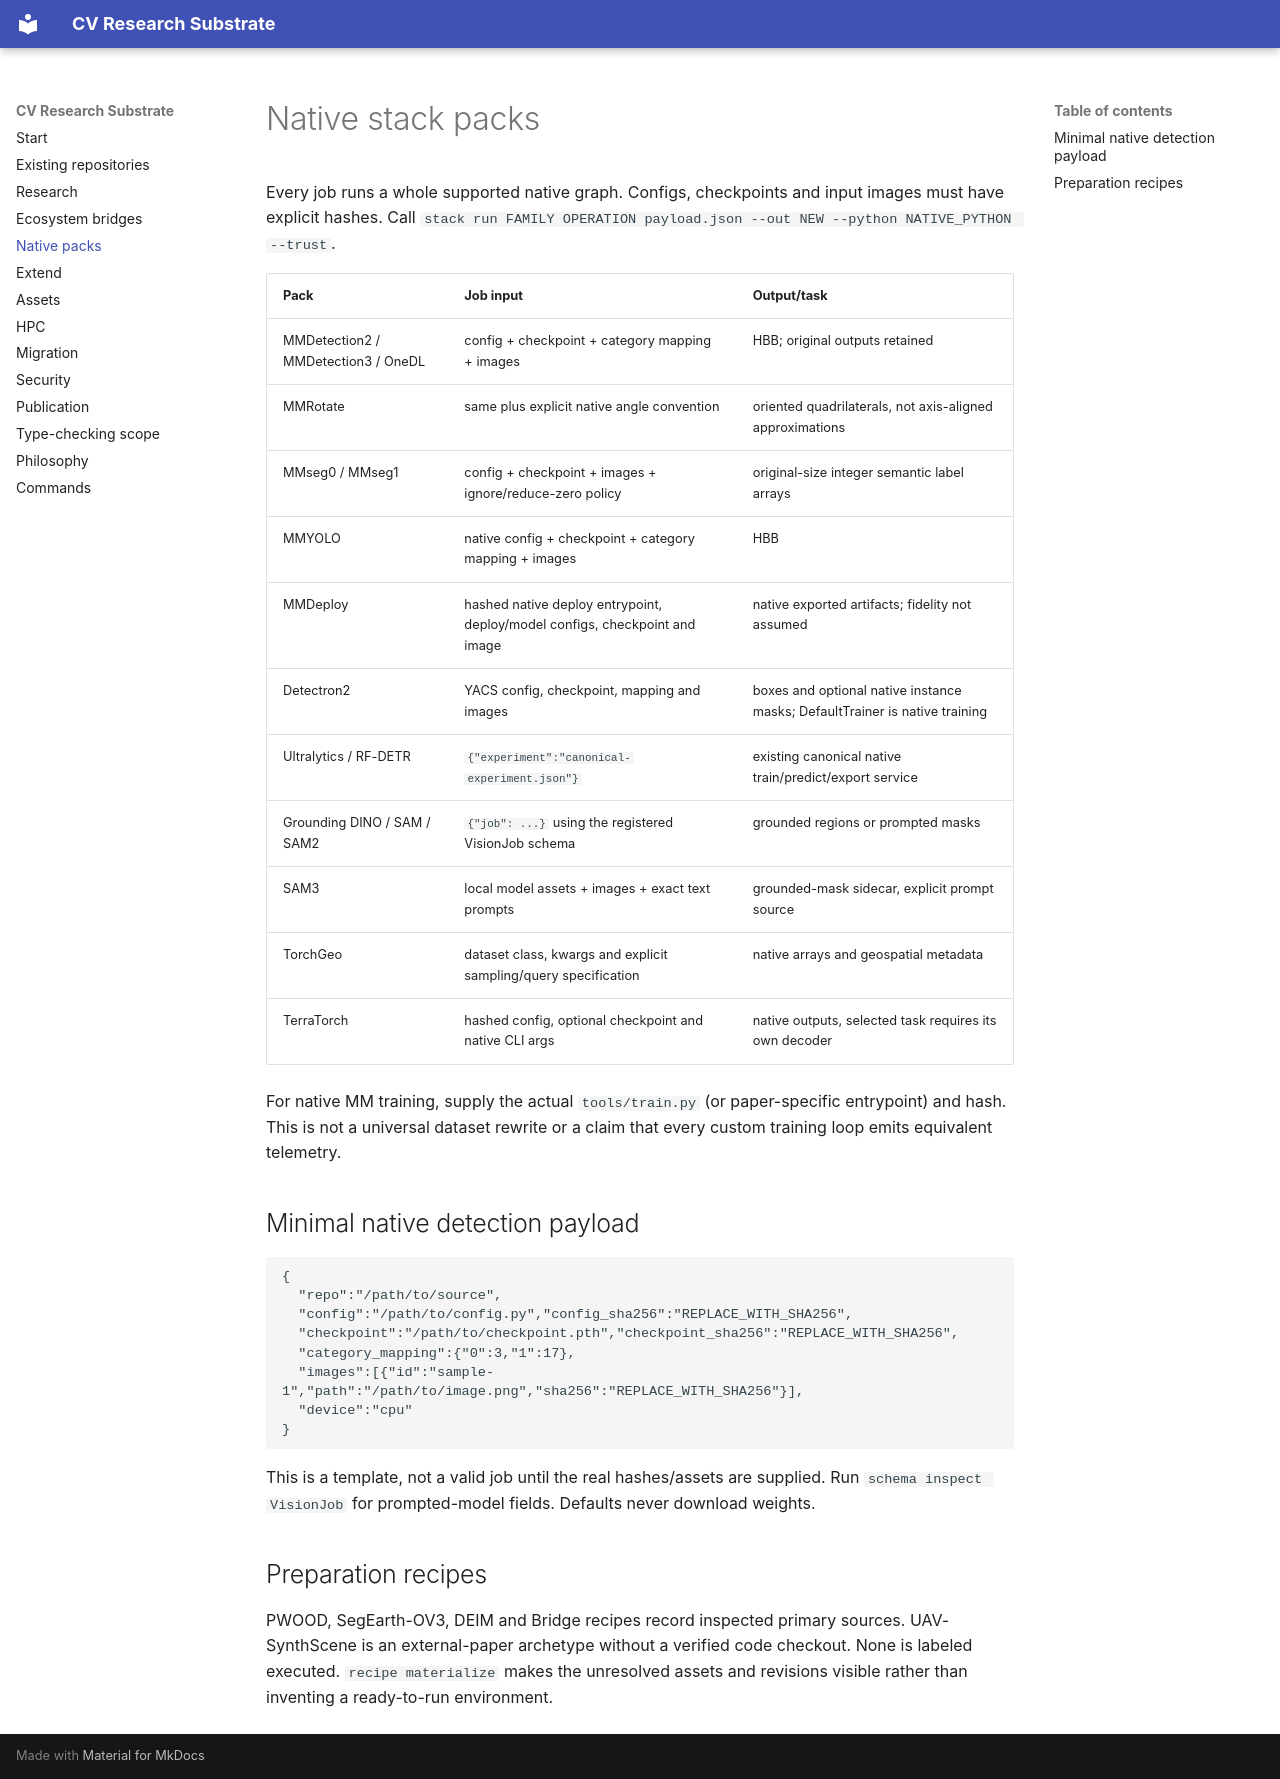

repository: iO7i/CVRS · page: packs.html · generator: mkdocs

# Native stack packs

Every job runs a whole supported native graph. Configs, checkpoints and input images must have explicit hashes. Call `stack run FAMILY OPERATION payload.json --out NEW --python NATIVE_PYTHON --trust`.

| Pack | Job input | Output/task |
|---|---|---|
| MMDetection2 / MMDetection3 / OneDL | config + checkpoint + category mapping + images | HBB; original outputs retained |
| MMRotate | same plus explicit native angle convention | oriented quadrilaterals, not axis-aligned approximations |
| MMseg0 / MMseg1 | config + checkpoint + images + ignore/reduce-zero policy | original-size integer semantic label arrays |
| MMYOLO | native config + checkpoint + category mapping + images | HBB |
| MMDeploy | hashed native deploy entrypoint, deploy/model configs, checkpoint and image | native exported artifacts; fidelity not assumed |
| Detectron2 | YACS config, checkpoint, mapping and images | boxes and optional native instance masks; DefaultTrainer is native training |
| Ultralytics / RF-DETR | `{"experiment":"canonical-experiment.json"}` | existing canonical native train/predict/export service |
| Grounding DINO / SAM / SAM2 | `{"job": ...}` using the registered VisionJob schema | grounded regions or prompted masks |
| SAM3 | local model assets + images + exact text prompts | grounded-mask sidecar, explicit prompt source |
| TorchGeo | dataset class, kwargs and explicit sampling/query specification | native arrays and geospatial metadata |
| TerraTorch | hashed config, optional checkpoint and native CLI args | native outputs, selected task requires its own decoder |

For native MM training, supply the actual `tools/train.py` (or paper-specific entrypoint) and hash. This is not a universal dataset rewrite or a claim that every custom training loop emits equivalent telemetry.

## Minimal native detection payload

```json
{
  "repo":"/path/to/source",
  "config":"/path/to/config.py","config_sha256":"REPLACE_WITH_SHA256",
  "checkpoint":"/path/to/checkpoint.pth","checkpoint_sha256":"REPLACE_WITH_SHA256",
  "category_mapping":{"0":3,"1":17},
  "images":[{"id":"sample-1","path":"/path/to/image.png","sha256":"REPLACE_WITH_SHA256"}],
  "device":"cpu"
}
```

This is a template, not a valid job until the real hashes/assets are supplied. Run `schema inspect VisionJob` for prompted-model fields. Defaults never download weights.

## Preparation recipes

PWOOD, SegEarth-OV3, DEIM and Bridge recipes record inspected primary sources. UAV-SynthScene is an external-paper archetype without a verified code checkout. None is labeled executed. `recipe materialize` makes the unresolved assets and revisions visible rather than inventing a ready-to-run environment.
